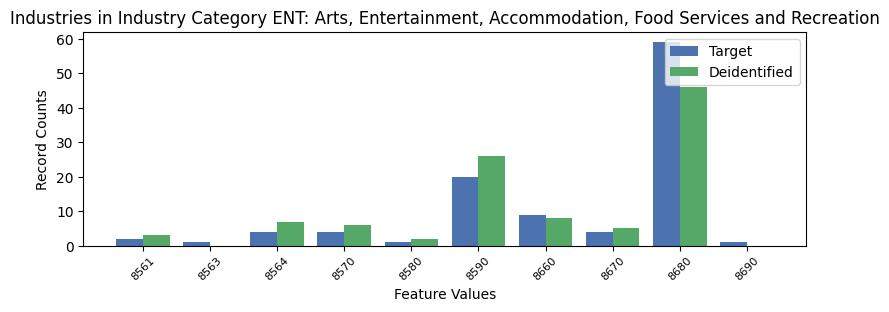

The table this chart was drawn from, first rows:
, INDP, count_target, count_deidentified
6, 8561, 2, 3.0
7, 8563, 1, 0.0
5, 8564, 4, 7.0
4, 8570, 4, 6.0
9, 8580, 1, 2.0
1, 8590, 20, 26.0
3, 8660, 9, 8.0
0, 8670, 4, 5.0
2, 8680, 59, 46.0
8, 8690, 1, 0.0
